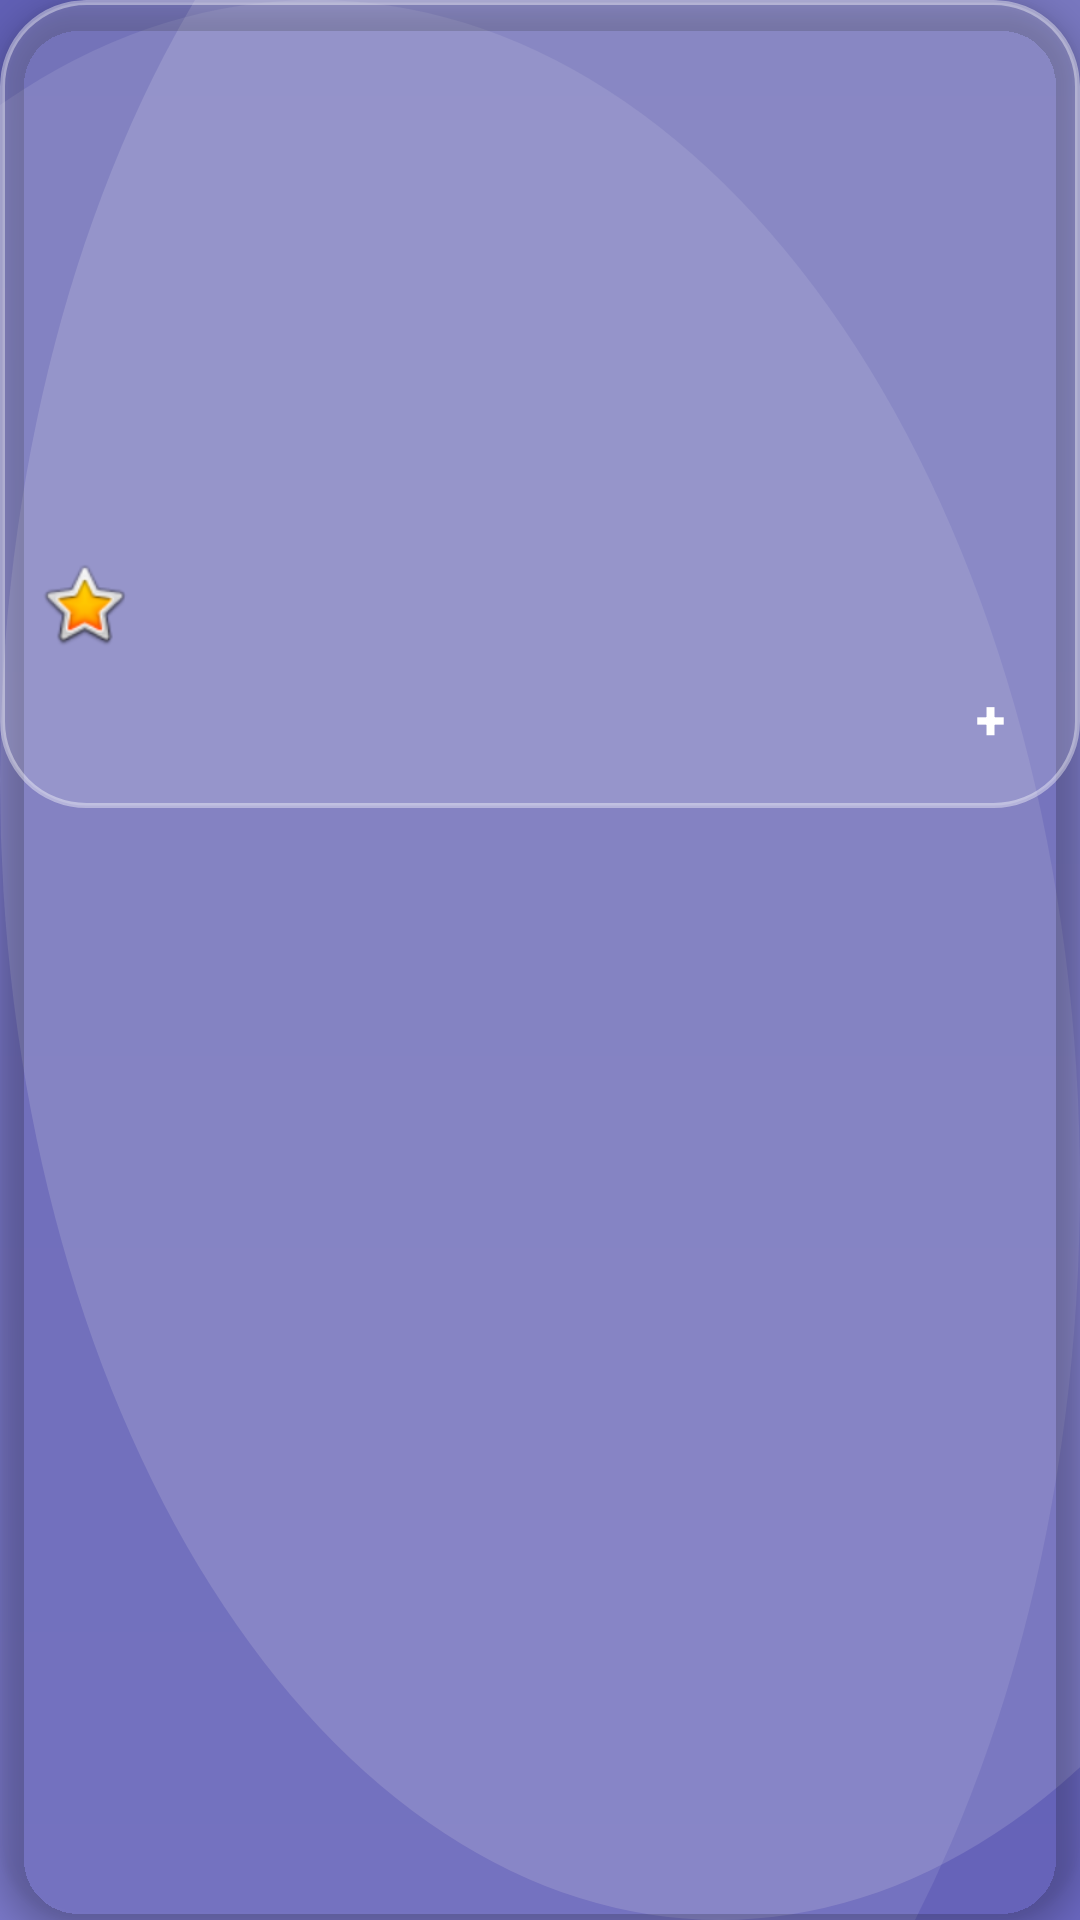

Write the Android layout XML for this screen, with the resource values it uses.
<!-- AndroidManifest.xml: application theme Theme.TheodistOnlineshoppingApp -->
<!-- res/layout/viewholder_pup_list.xml -->
<?xml version="1.0" encoding="utf-8"?>
<androidx.cardview.widget.CardView xmlns:android="http://schemas.android.com/apk/res/android"
    xmlns:app="http://schemas.android.com/apk/res-auto"
    android:layout_width="match_parent"
    android:layout_height="wrap_content"
    android:layout_margin="6dp"
    app:cardCornerRadius="@dimen/card_corner_radius"
    app:cardElevation="6dp"
    app:cardBackgroundColor="@android:color/transparent">

    <LinearLayout
        android:layout_width="match_parent"
        android:layout_height="wrap_content"
        android:orientation="vertical"
        android:background="@drawable/bg_glass_card"
        android:padding="12dp">

        
        <androidx.cardview.widget.CardView
            android:layout_width="match_parent"
            android:layout_height="120dp"
            app:cardCornerRadius="12dp"
            app:cardElevation="0dp"
            app:cardBackgroundColor="@android:color/transparent">

            <ImageView
                android:id="@+id/ivProduct"
                android:layout_width="match_parent"
                android:layout_height="match_parent"
                android:scaleType="centerCrop"
                android:src="@drawable/ic_launcher_foreground"
                android:contentDescription="Product Image" />
        </androidx.cardview.widget.CardView>

        
        <TextView
            android:id="@+id/tvCategory"
            android:layout_width="wrap_content"
            android:layout_height="wrap_content"
            android:textColor="@color/lavender"
            android:textSize="12sp"
            android:layout_marginTop="8dp" />

        
        <TextView
            android:id="@+id/tvTitle"
            android:layout_width="match_parent"
            android:layout_height="wrap_content"
            android:textColor="@color/white"
            android:textSize="14sp"
            android:textStyle="bold"
            android:maxLines="2"
            android:ellipsize="end"
            android:layout_marginTop="2dp" />

        
        <LinearLayout
            android:layout_width="match_parent"
            android:layout_height="wrap_content"
            android:orientation="horizontal"
            android:gravity="center_vertical"
            android:layout_marginTop="8dp">

            
            <TextView
                android:id="@+id/tvRating"
                android:layout_width="wrap_content"
                android:layout_height="wrap_content"
                android:textColor="@color/near_white"
                android:textSize="12sp"
                app:drawableStartCompat="@android:drawable/btn_star_big_on"
                android:drawablePadding="2dp"
                android:gravity="center_vertical" />

            <View
                android:layout_width="0dp"
                android:layout_height="0dp"
                android:layout_weight="1" />

            
            <TextView
                android:id="@+id/tvPrice"
                android:layout_width="wrap_content"
                android:layout_height="wrap_content"
                android:textColor="@color/mint"
                android:textSize="16sp"
                android:textStyle="bold" />
        </LinearLayout>

        
        <Button
            android:id="@+id/btnAdd"
            android:layout_width="36dp"
            android:layout_height="36dp"
            android:layout_gravity="end"
            android:background="@drawable/shape_plus_btn"
            android:text="+"
            android:textColor="@color/white"
            android:textSize="18sp"
            android:textStyle="bold"
            android:minWidth="0dp"
            android:minHeight="0dp"
            android:padding="0dp"
            android:layout_marginTop="4dp" />

    </LinearLayout>
</androidx.cardview.widget.CardView>
<!-- resources referenced by this layout -->
<resources>
  <color name="lavender">#B9B7F0</color>
  <color name="mint">#7EE0B5</color>
  <color name="near_white">#F4F3FF</color>
  <color name="white">#FFFFFFFF</color>
  <dimen name="card_corner_radius">28dp</dimen>
  <!-- drawable bg_glass_card (drawable) -->
  <?xml version="1.0" encoding="utf-8"?>
  <shape xmlns:android="http://schemas.android.com/apk/res/android"
      android:shape="rectangle">
      <solid android:color="@color/glass_fill" />
      <stroke
          android:width="1.5dp"
          android:color="@color/glass_border" />
      <corners android:radius="@dimen/card_corner_radius" />
  </shape>
  <style name="Theme.TheodistOnlineshoppingApp" parent="Base.Theme.TheodistOnlineshoppingApp" />
  <color name="glass_fill">#26FFFFFF</color>
  <color name="glass_border">#66FFFFFF</color>
  <style name="Base.Theme.TheodistOnlineshoppingApp" parent="Theme.Material3.DayNight.NoActionBar">
          
          <item name="colorPrimary">@color/primary</item>
          <item name="colorPrimaryVariant">@color/primary_dark</item>
          <item name="colorOnPrimary">@color/white</item>
          <item name="android:windowBackground">@drawable/bg_gradient_screen</item>
      </style>
  <color name="primary">#605FB4</color>
  <color name="primary_dark">#484790</color>
  <!-- drawable bg_gradient_screen (drawable) -->
  <?xml version="1.0" encoding="utf-8"?>
  <layer-list xmlns:android="http://schemas.android.com/apk/res/android">
      
      <item>
          <shape android:shape="rectangle">
              <gradient
                  android:startColor="#605FB4"
                  android:endColor="#6A67C0"
                  android:angle="270" />
          </shape>
      </item>
      
      <item
          android:top="-120dp"
          android:right="-120dp">
          <shape android:shape="oval">
              <solid android:color="#26FFFFFF" />
              <size android:width="300dp" android:height="300dp" />
          </shape>
      </item>
      
      <item
          android:bottom="-150dp"
          android:left="-150dp">
          <shape android:shape="oval">
              <solid android:color="#1AFFFFFF" />
              <size android:width="400dp" android:height="400dp" />
          </shape>
      </item>
  </layer-list>
</resources>
